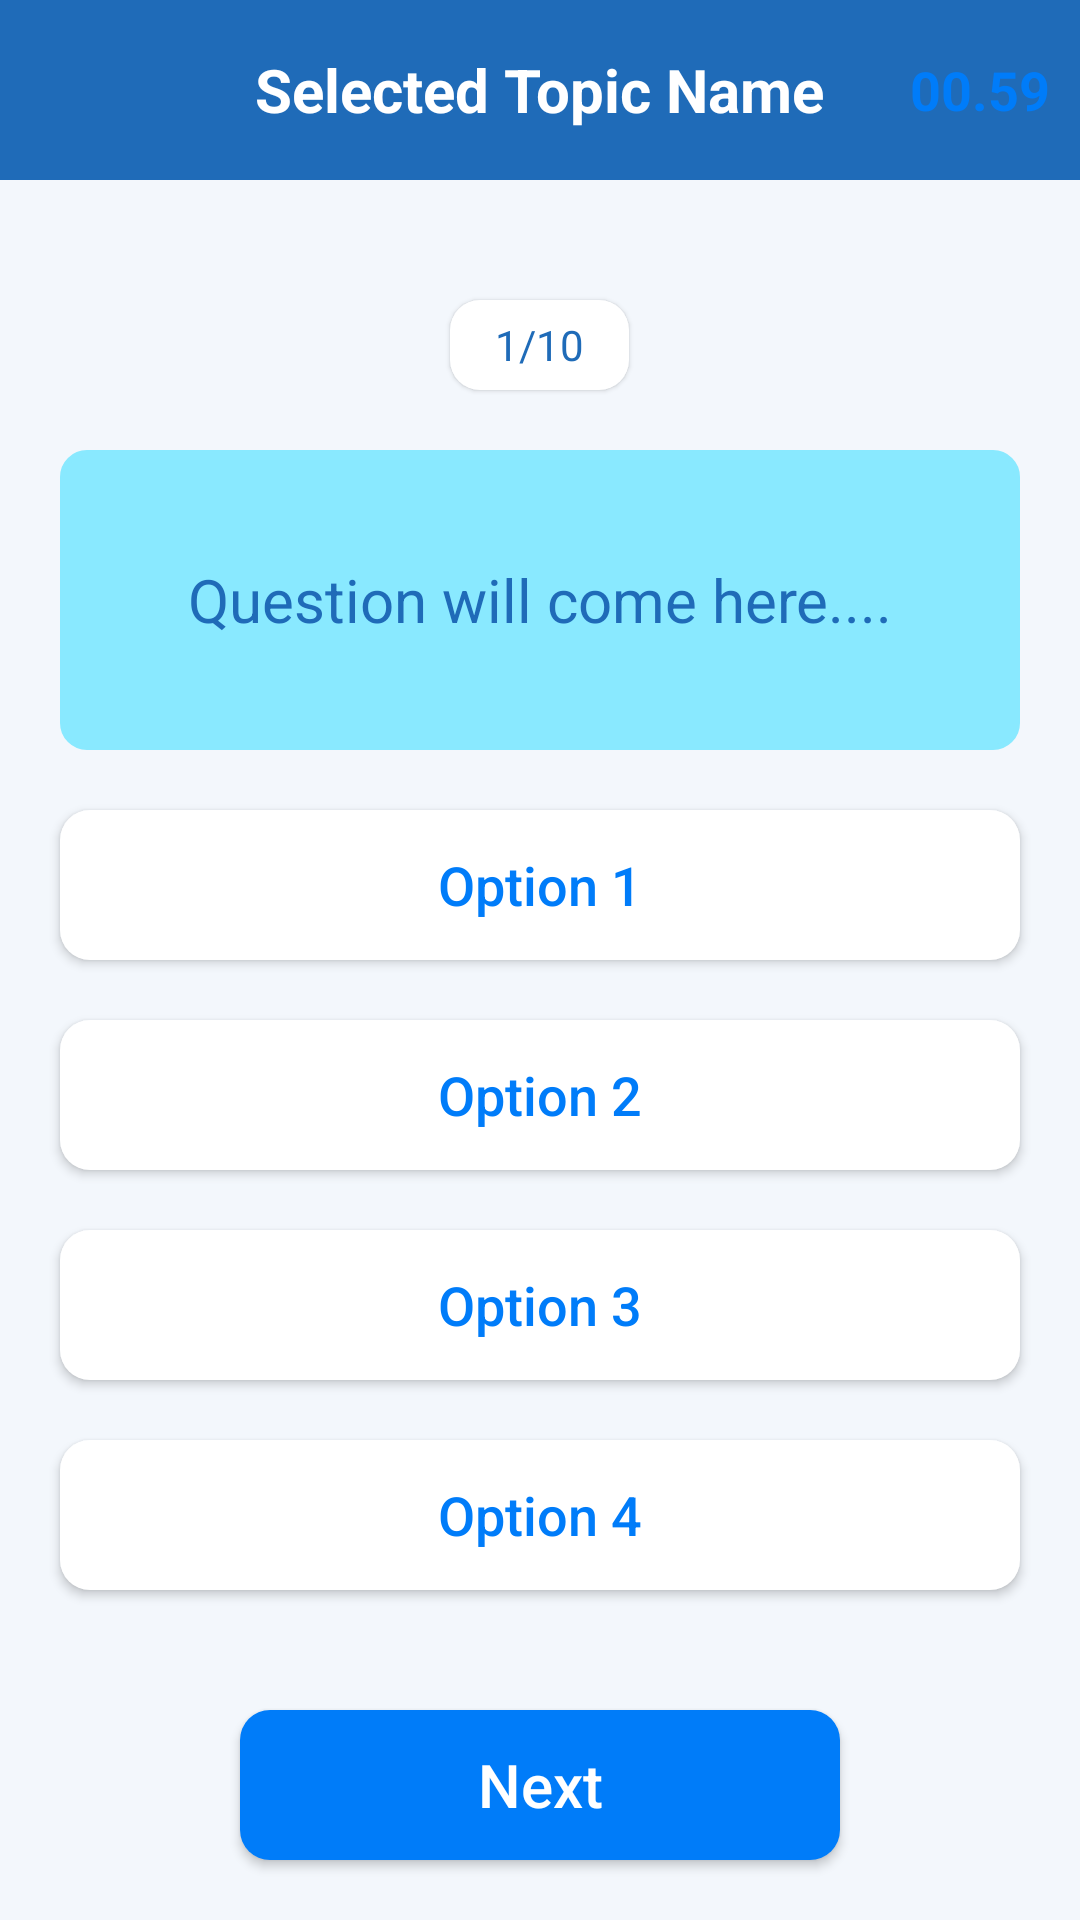

The Android layout XML behind this screen, and the referenced resources:
<!-- AndroidManifest.xml: application theme Theme.QUIZApplication -->
<!-- res/layout/activity_quiz.xml -->
<?xml version="1.0" encoding="utf-8"?>
<LinearLayout xmlns:android="http://schemas.android.com/apk/res/android"
    xmlns:app="http://schemas.android.com/apk/res-auto"
    xmlns:tools="http://schemas.android.com/tools"
    android:layout_width="match_parent"
    android:layout_height="match_parent"
    android:background="#0D1F6BB8"
    tools:context=".QuizActivity"
    android:orientation="vertical">

    <RelativeLayout
        android:layout_width="match_parent"
        android:layout_height="60dp"
        android:background="#1F6BB8">

        <ImageView
            android:id="@+id/backBtn"
            android:layout_width="20dp"
            android:layout_height="20dp"
            android:layout_centerVertical="true"
            android:layout_marginStart="15dp"
            android:src="@drawable/back_btn" />

        <TextView
            android:id="@+id/topicName"
            android:layout_width="wrap_content"
            android:layout_height="wrap_content"
            android:layout_centerInParent="true"
            android:text="Selected Topic Name"
            android:textColor="#FFFFFF"
            android:textSize="20sp"
            android:textStyle="bold" />

        <LinearLayout
            android:layout_width="wrap_content"
            android:layout_height="wrap_content"
            android:layout_alignParentEnd="true"
            android:layout_centerVertical="true"
            android:layout_marginEnd="10dp"
            android:gravity="center"
            android:orientation="horizontal">

            <ImageView
                android:layout_width="20dp"
                android:layout_height="20dp"
                android:layout_marginStart="15dp"
                android:src="@drawable/timer_icon" />

            <TextView
                android:id="@+id/timer"
                android:layout_width="wrap_content"
                android:layout_height="wrap_content"
                android:layout_marginStart="5dp"
                android:text="00.59"
                android:textColor="@color/purple_500"
                android:textStyle="bold"
                android:textSize="18sp"/>


        </LinearLayout>
    </RelativeLayout>

    <TextView
        android:id="@+id/questions"
        android:layout_width="wrap_content"
        android:layout_height="30dp"
        android:layout_gravity="center"
        android:layout_marginTop="40dp"
        android:background="@drawable/round_background"
        android:elevation="1dp"
        android:gravity="center"
        android:paddingStart="15dp"
        android:paddingEnd="15dp"
        android:text="1/10"
        android:textColor="#1F6BB8" />

    <TextView
        android:id="@+id/question"
        android:layout_width="match_parent"
        android:layout_height="wrap_content"
        android:layout_marginStart="20dp"
        android:layout_marginEnd="20dp"
        android:layout_marginTop="20dp"
        android:background="@drawable/ed_background"
        android:gravity="center"
        android:minHeight="100dp"
        android:padding="20dp"
        android:textColor="#1F6BB8"
        android:text="Question will come here...."
        android:textSize="20sp"
        />

    <androidx.appcompat.widget.AppCompatButton
        android:id="@+id/option1"
        android:layout_width="match_parent"
        android:layout_height="50dp"
        android:layout_marginStart="20dp"
        android:layout_marginEnd="20dp"
        android:layout_marginTop="20dp"
        android:background="@drawable/round_background"
        android:textAllCaps="false"
        android:textSize="18sp"
        android:textColor="@color/purple_500"
        android:text="Option 1"/>

    <androidx.appcompat.widget.AppCompatButton
        android:id="@+id/option2"
        android:layout_width="match_parent"
        android:layout_height="50dp"
        android:layout_marginStart="20dp"
        android:layout_marginEnd="20dp"
        android:layout_marginTop="20dp"
        android:background="@drawable/round_background"
        android:textAllCaps="false"
        android:textSize="18sp"
        android:textColor="@color/purple_500"
        android:text="Option 2"/>

    <androidx.appcompat.widget.AppCompatButton
        android:id="@+id/option3"
        android:layout_width="match_parent"
        android:layout_height="50dp"
        android:layout_marginStart="20dp"
        android:layout_marginEnd="20dp"
        android:layout_marginTop="20dp"
        android:background="@drawable/round_background"
        android:textAllCaps="false"
        android:textSize="18sp"
        android:textColor="@color/purple_500"
        android:text="Option 3"/>

    <androidx.appcompat.widget.AppCompatButton
        android:id="@+id/option4"
        android:layout_width="match_parent"
        android:layout_height="50dp"
        android:layout_marginStart="20dp"
        android:layout_marginEnd="20dp"
        android:layout_marginTop="20dp"
        android:background="@drawable/round_background"
        android:textAllCaps="false"
        android:textSize="18sp"
        android:textColor="@color/purple_500"
        android:text="Option 4"/>

    <androidx.appcompat.widget.AppCompatButton
        android:id="@+id/nextBtn"
        android:layout_width="match_parent"
        android:layout_height="50dp"
        android:layout_marginStart="80dp"
        android:layout_marginEnd="80dp"
        android:layout_marginTop="40dp"
        android:background="@drawable/btn"
        android:textAllCaps="false"
        android:textSize="20sp"
        android:textColor="@color/white"
        android:text="Next"/>

</LinearLayout>
<!-- resources referenced by this layout -->
<resources>
  <color name="purple_500">#007CF9</color>
  <color name="white">#FFFFFFFF</color>
  <!-- drawable btn (drawable) -->
  <?xml version="1.0" encoding="utf-8"?>
  <shape xmlns:android="http://schemas.android.com/apk/res/android">
      <corners android:radius="10dp"></corners>
      <size android:height="16dp"></size>
      <solid android:color="@color/purple_500"></solid>
  
  
  </shape>
  <!-- drawable ed_background (drawable) -->
  <?xml version="1.0" encoding="utf-8"?>
  
  <shape xmlns:android="http://schemas.android.com/apk/res/android">
    <solid android:color="@color/skyBlue"></solid>
    <corners android:radius="8dp"></corners>
    <size android:height="40dp"></size>
    <padding android:bottom="8dp" android:left="16dp" android:right="8dp" android:top="8dp"></padding>
    <stroke android:color="@color/skyBlue" android:width="2dp"></stroke>
  </shape>
  <!-- drawable round_background (drawable) -->
  <?xml version="1.0" encoding="utf-8"?>
  
  <shape xmlns:android="http://schemas.android.com/apk/res/android"
      android:shape="rectangle">
      <solid android:color="#FFFFFF"/>
      <corners android:radius="10dp" />
  </shape>
  <style name="Theme.QUIZApplication" parent="Theme.MaterialComponents.DayNight.NoActionBar">
          
          <item name="colorPrimary">@color/purple_500</item>
          <item name="colorPrimaryVariant">@color/purple_700</item>
          <item name="colorOnPrimary">@color/white</item>
          
          <item name="colorSecondary">@color/teal_200</item>
          <item name="colorSecondaryVariant">@color/teal_700</item>
          <item name="colorOnSecondary">@color/black</item>
          
          <item name="android:statusBarColor" tools:targetApi="l">?attr/colorPrimaryVariant</item>
          
      </style>
  <color name="skyBlue">#89e9ff</color>
  <color name="purple_700">#FF3700B3</color>
  <color name="teal_200">#FF03DAC5</color>
  <color name="teal_700">#FF018786</color>
  <color name="black">#FF000000</color>
</resources>
